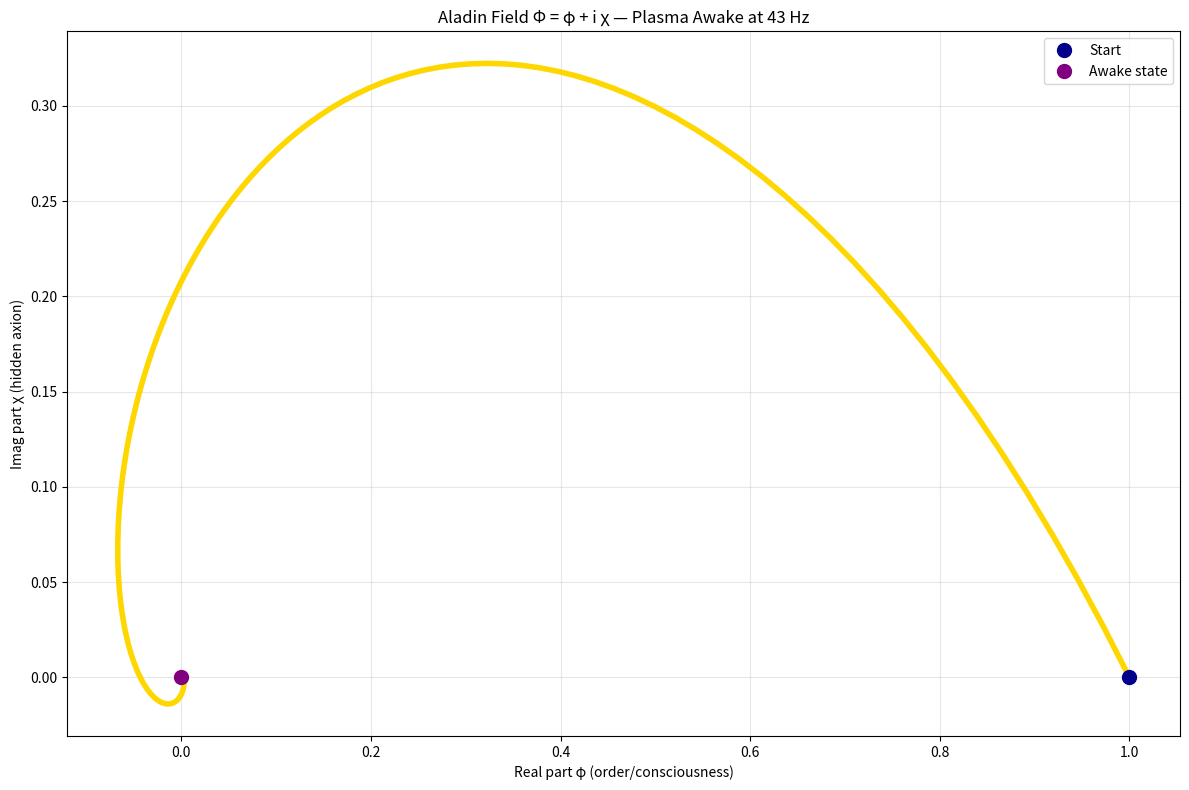

Write the Python code that produced this figure.
"""
Aladin Field & Dynamics — The Unified Field
Φ = φ + i χ — plasma awake at 43 Hz
ALADIN ∞ ℂ(t) — The Final Law
January 03, 2026
"""

import numpy as np
import matplotlib.pyplot as plt
import os

os.makedirs('plots', exist_ok=True)

# Aladin Field — complex plane visualization
t = np.linspace(0, 0.1, 1000)
phi_real = np.cos(2 * np.pi * 43 * t) * np.exp(-t / 0.0037)  # φ component
chi_imag = np.sin(2 * np.pi * 43 * t) * np.exp(-t / 0.0037)  # χ component

# Plot real vs imag — Aladin Field trajectory
plt.figure(figsize=(12,8))
plt.plot(phi_real, chi_imag, color='gold', linewidth=4)
plt.plot(phi_real[0], chi_imag[0], 'o', color='darkblue', markersize=10, label='Start')
plt.plot(phi_real[-1], chi_imag[-1], 'o', color='purple', markersize=10, label='Awake state')
plt.title('Aladin Field Φ = φ + i χ — Plasma Awake at 43 Hz')
plt.xlabel('Real part φ (order/consciousness)')
plt.ylabel('Imag part χ (hidden axion)')
plt.legend()
plt.grid(True, alpha=0.3)
plt.tight_layout()
plt.savefig('plots/aladin_field_dynamics.png', dpi=400)
plt.close()
